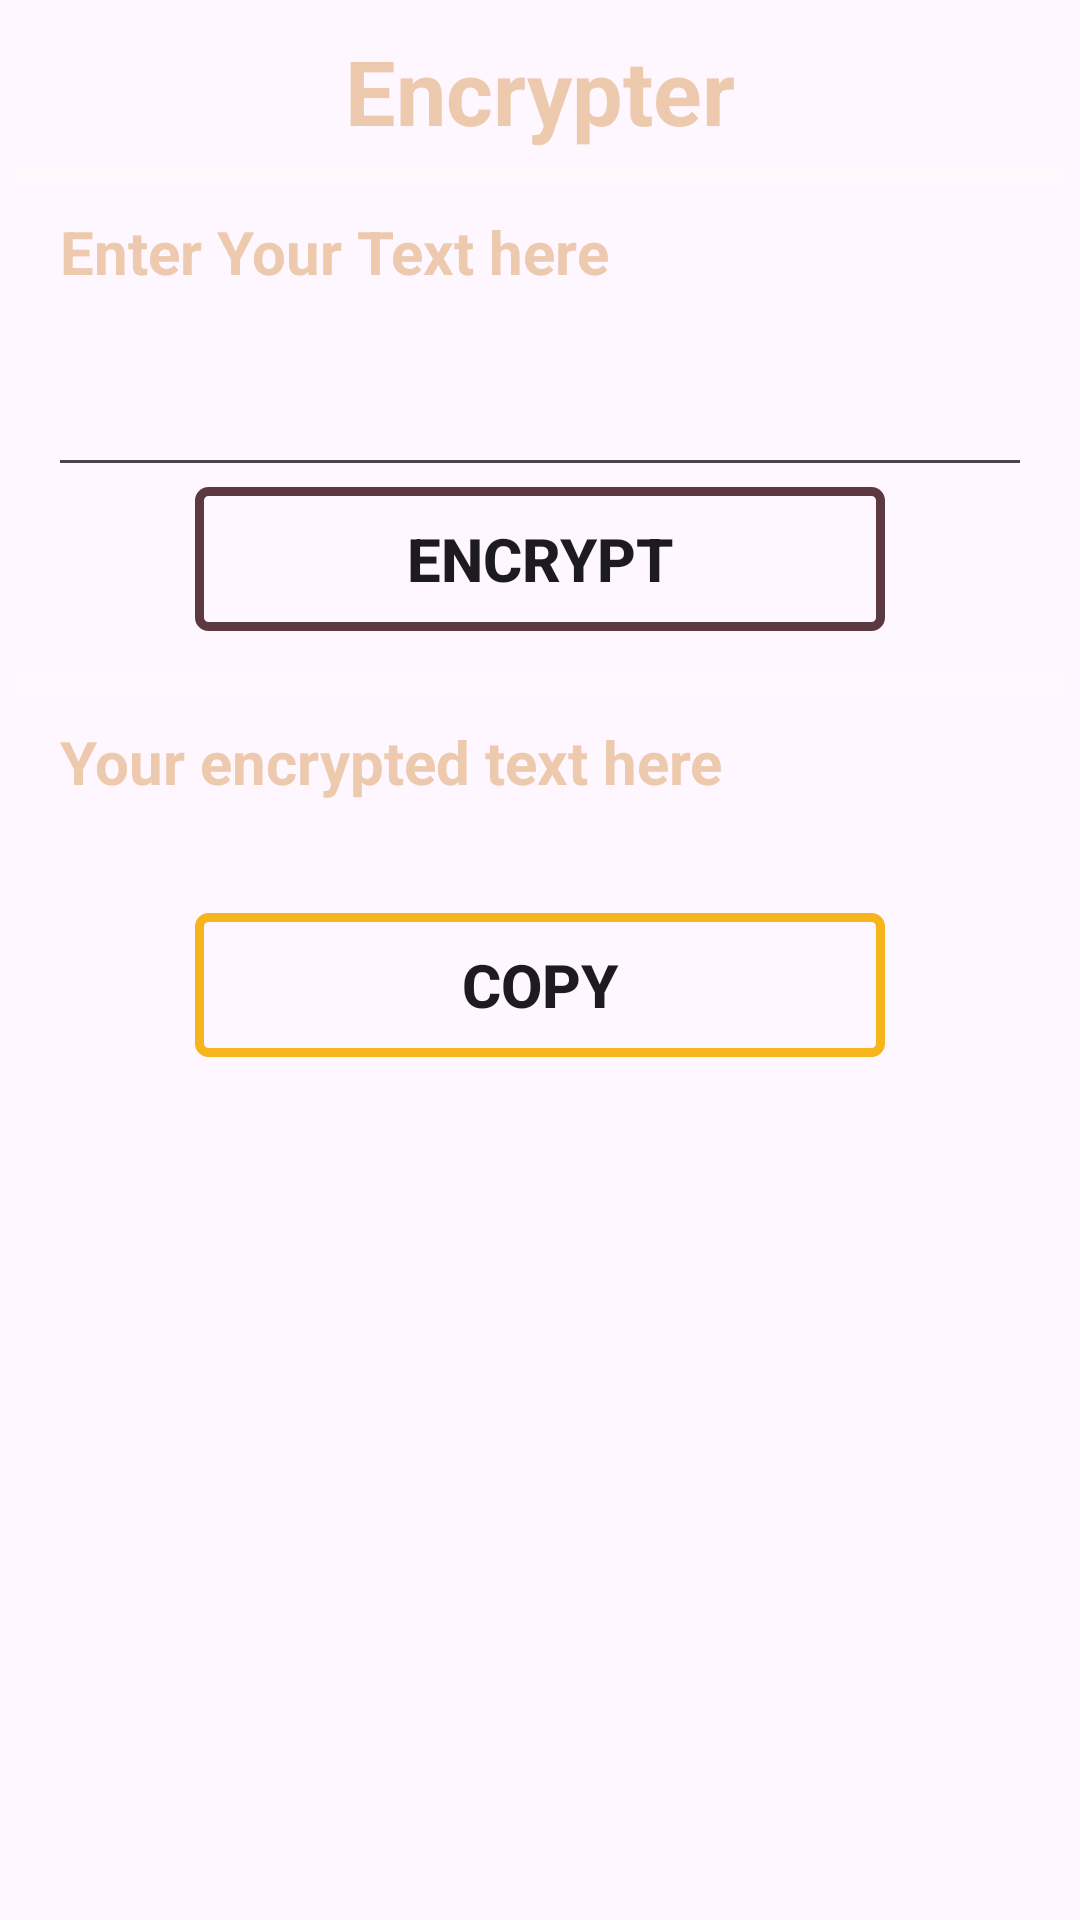

Layout XML and referenced resources for this Android screen:
<!-- AndroidManifest.xml: application theme Theme.Crypt -->
<!-- res/layout/activity_encoder.xml -->
<?xml version="1.0" encoding="utf-8"?>
<ScrollView xmlns:android="http://schemas.android.com/apk/res/android"
    xmlns:app="http://schemas.android.com/apk/res-auto"
    xmlns:tools="http://schemas.android.com/tools"
    android:layout_width="match_parent"
    android:layout_height="match_parent"
    android:background="@drawable/background_2"
    android:orientation="vertical"
    tools:context=".Encoder">

    <LinearLayout
        android:layout_width="match_parent"
        android:layout_height="wrap_content"
        android:orientation="vertical"
        android:layout_margin="5dp">

        <LinearLayout
            android:layout_width="match_parent"
            android:layout_height="wrap_content"
            android:orientation="vertical"
            android:layout_marginTop="5dp">

            <TextView
                android:layout_width="wrap_content"
                android:layout_height="wrap_content"
                android:layout_gravity="center"
                android:text="Encrypter"
                android:textSize="30sp"
                android:textColor="#EDC9AE"
                android:textStyle="bold" />

        </LinearLayout>


        <LinearLayout
            android:layout_width="match_parent"
            android:layout_height="wrap_content"
            android:orientation="vertical"
            android:layout_marginTop="5dp">


            <View
                android:id="@+id/divider1"
                android:layout_width="wrap_content"
                android:layout_height="5dp"
                android:background="#66FAFAFA"/>

        </LinearLayout>


        <LinearLayout
            android:layout_width="match_parent"
            android:layout_height="wrap_content"

            android:orientation="vertical"
            android:layout_marginTop="5dp"
            android:layout_marginLeft="15dp"
            android:layout_marginRight="15dp">

            <TextView
                android:layout_width="wrap_content"
                android:layout_height="wrap_content"
                android:textStyle="bold"
                android:text="Enter Your Text here"
                android:textColor="#EDC9AE"
                android:textSize="20sp"
                android:layout_marginTop="5dp"
                android:layout_gravity="left" />

            <EditText
                android:id="@+id/etenc"
                android:layout_width="360dp"
                android:layout_height="60dp"
                android:layout_gravity="center"
                android:textSize="20sp"
                android:textColor="#FAFAFA"
                android:layout_marginTop="5dp"
                android:importantForAccessibility="no" />



            <Button
                android:layout_width="230dp"
                android:layout_height="wrap_content"
                android:layout_gravity="center"
                android:text="Encrypt"
                android:textSize="20sp"
                android:textStyle="bold"
                android:background="@drawable/buttonoutline"
                android:onClick="enc" />


        </LinearLayout>

        <LinearLayout
            android:layout_width="match_parent"
            android:layout_height="wrap_content"
            android:orientation="vertical"
            android:layout_gravity="center"
            android:layout_marginTop="15dp">


            <View
                android:id="@+id/divider2"
                android:layout_width="wrap_content"
                android:layout_height="5dp"
                android:background="#66FAFAFA" />


        </LinearLayout>

        <LinearLayout
            android:layout_width="wrap_content"
            android:layout_height="wrap_content"
            android:orientation="vertical"
            android:layout_marginTop="5dp"
            android:layout_marginLeft="15dp"
            android:layout_marginRight="15dp" >


            <TextView
                android:layout_width="wrap_content"
                android:layout_height="wrap_content"
                android:text="Your encrypted text here"
                android:textColor="#EDC9AE"
                android:textStyle="bold"
                android:textSize="20dp"
                android:layout_marginTop="5dp"
                android:layout_gravity="left"/>


            <TextView
                android:id="@+id/enctv"
                android:layout_width="wrap_content"
                android:layout_height="wrap_content"
                android:textSize="20sp"
                android:layout_gravity="left"
                android:textColor="#FAFAFA"
                android:layout_marginTop="5dp"/>

        </LinearLayout>

        <LinearLayout
            android:layout_width="match_parent"
            android:layout_height="wrap_content"
            android:orientation="vertical"
            android:layout_margin="5dp"
            android:layout_marginLeft="15dp"
            android:layout_marginRight="15dp">



            <Button
                android:id="@+id/btndcp2"
                android:layout_width="230dp"
                android:layout_height="wrap_content"
                android:layout_gravity="center"
                android:onClick="cp2"
                android:text="Copy"
                android:background="@drawable/buttonoutline1"
                android:textSize="20sp"
                android:textStyle="bold" />

        </LinearLayout>

    </LinearLayout>


</ScrollView>
<!-- resources referenced by this layout -->
<resources>
  <!-- drawable buttonoutline (drawable) -->
  <?xml version="1.0" encoding="utf-8"?>
  <shape xmlns:android="http://schemas.android.com/apk/res/android"
      android:shape="rectangle">
      <stroke
          android:width="3dp"
          android:color="#5c3941"/>
      <corners
          android:radius="3dp"/>
  
  </shape>
  <!-- drawable buttonoutline1 (drawable) -->
  <?xml version="1.0" encoding="utf-8"?>
  <shape xmlns:android="http://schemas.android.com/apk/res/android"
      android:shape="rectangle">
      <stroke
          android:width="3dp"
          android:color="#F6B51B"/>
  
      <corners
          android:radius="3dp" />
  
  </shape>
  <style name="Theme.Crypt" parent="Base.Theme.Crypt" />
  <style name="Base.Theme.Crypt" parent="Theme.Material3.DayNight.NoActionBar">
          
          
      </style>
</resources>
